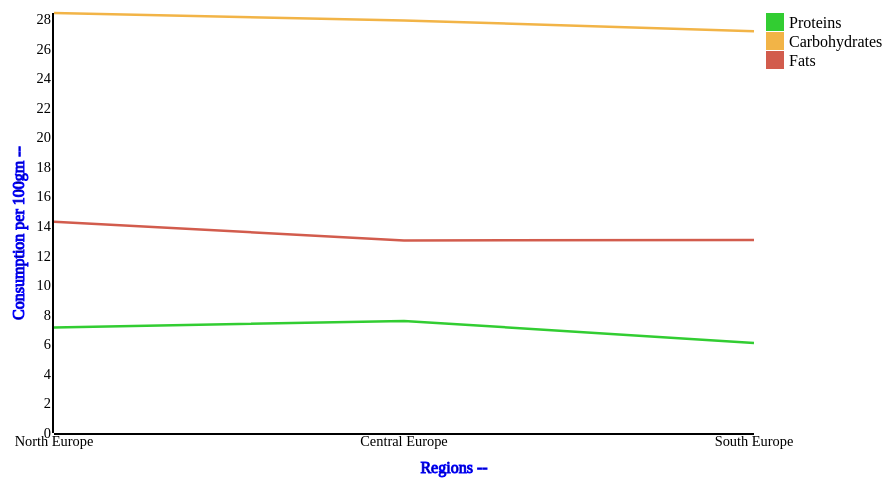
D3 v3 page, settled after 360 driven frames (6 s of simulated time); the page loaded 1 data file(s).



var newData = [];

  var data = d3.json("result2.json", function(error, data) {

      var keys = Object.keys(data);

      keys.forEach(function(el){

            var ingre = data[el];
            var innerKeys = Object.keys(ingre);

              innerKeys.forEach(function(innerEl){

                var element = innerEl;
                var newObj = {};
                  newObj["region"] = el;
                  newObj["prod"] = element;
                  newObj["value1"] = ingre[element];

                  newData.push(newObj);

              });


      }); //forEach

      //
        lines();

  });  //d3 json


  function lines(){

    var margin = {top: 30, right: 150, bottom: 50, left: 50},
    width = 900 - margin.left - margin.right,
    height = 500 - margin.top - margin.bottom;

    var colors = ["#d25c4d ", "#f2b447 ", "#32CD32 "];
    var color = d3.scale.ordinal().range(colors);
    // Set the ranges
    var x = d3.scale.ordinal().domain(newData.map(function(d) { return d.region; })).rangePoints([0,width]);
    var y = d3.scale.linear().range([height, 0])
                    .domain([0,d3.max(newData, function(d) {  return d3.max(newData, function(d) { return d.value1; });  })]);

    // Define the axes
    var xAxis = d3.svg.axis().scale(x)
    .orient("bottom")
    .ticks(3)
    .tickSize(-width,0,2);

    var yAxis = d3.svg.axis().scale(y)
    .orient("left").ticks(15)
    .tickSize(-width,0,2);

    // Define the line
    var priceline = d3.svg.line()
    .x(function(d) { return x(d.region); })
    .y(function(d) { return y(d.value1); });

    var svg = d3.select("body")
    .append("svg")
        .attr("width", width + margin.left + margin.right)
        .attr("height", height + margin.top + margin.bottom)
    .append("g")
        .attr("transform",
              "translate(" + margin.left + "," + margin.top + ")");



      // Nest the entries by symbol
        var dataNest = d3.nest()
            .key(function(d) {return d.prod;})
            .entries(newData);

        // Loop through each symbol / key
        dataNest.forEach(function(d) {

            svg.append("path")
                .attr("class", "line")
                .attr("d", priceline(d.values))
                .style("stroke", function() {
                   return d.color = color(d.key);
               });

        });

        // Add the X Axis
            svg.append("g")
            .attr("class", "x axis")
            .attr("transform", "translate(0," + height + ")")
            .call(xAxis);

              svg.append("text")      // text label for the x axis
              .attr("x", 400 )
              .attr("y",  460 )
              .style("text-anchor", "middle")
              .style("stroke","blue")
              .text("Regions --");

              svg.append("text")      // text label for the y axis
              .attr("x", -220 )
              .attr("y",  -30 )
              .style("text-anchor", "middle")
              .attr("transform", "rotate(-90)")
              .style("stroke","blue")
              .text("Consumption per 100gm --");

        // Add the Y Axis
        svg.append("g")
            .attr("class", "y axis")
            .call(yAxis);


            // Draw legend
            var legend = svg.selectAll(".legend")
              .data(colors)
              .enter().append("g")
              .attr("class", "legend")
              .attr("transform", function(d, i) { return "translate(30," + i * 19 + ")"; });

            legend.append("rect")
              .attr("x", width - 18)
              .attr("width", 18)
              .attr("height", 18)
              .style("fill", function(d, i) {return colors.slice().reverse()[i];});

            legend.append("text")
              .attr("x", width + 5)
              .attr("y", 9)
              .attr("dy", ".35em")
              .style("text-anchor", "start")
              .text(function(d, i) {
                switch (i) {
                  case 0: return "Proteins";
                  case 1: return "Carbohydrates";
                  case 2: return "Fats"
                }
              });

  }

    

### data: result2.json
{
 "North Europe": {
  "fat_100g": 14.32,
  "carbohydrates_100g": 28.46,
  "proteins_100g": 7.149
 },
 "Central Europe": {
  "fat_100g": 13.05,
  "carbohydrates_100g": 27.95,
  "proteins_100g": 7.594
 },
 "South Europe": {
  "fat_100g": 13.08,
  "carbohydrates_100g": 27.23,
  "proteins_100g": 6.098
 }
}